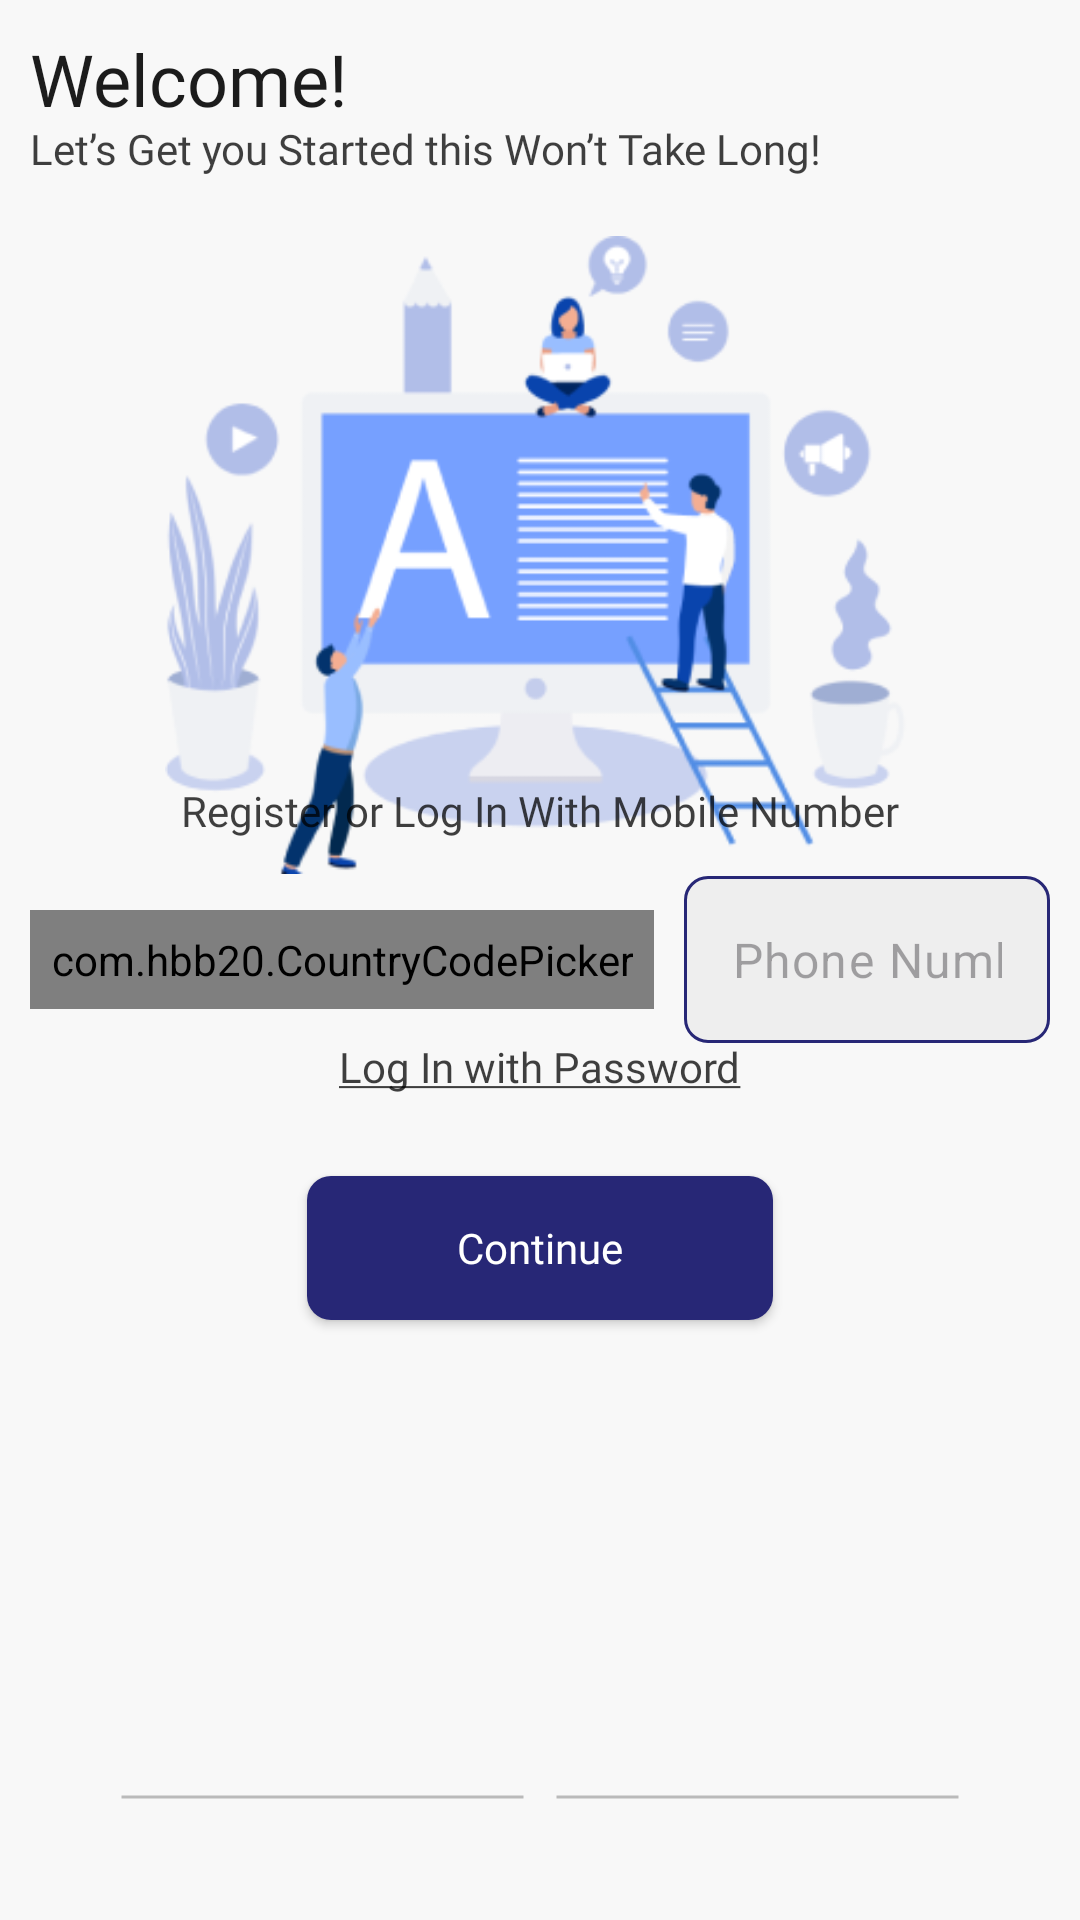

Layout XML and referenced resources for this Android screen:
<!-- AndroidManifest.xml: application theme Theme.Ecummerce -->
<!-- res/layout/activity_layout.xml -->
<?xml version="1.0" encoding="utf-8"?>
<layout xmlns:android="http://schemas.android.com/apk/res/android"
    xmlns:app="http://schemas.android.com/apk/res-auto"
    xmlns:tools="http://schemas.android.com/tools">
    <androidx.constraintlayout.widget.ConstraintLayout
        android:id="@+id/main"
        android:layout_width="match_parent"
        android:layout_height="match_parent"
        tools:context=".LogIn">

        <FrameLayout
            android:background="@color/bg_color"
            android:layout_width="match_parent"
            android:layout_height="match_parent"
            app:layout_constraintBottom_toBottomOf="parent"
            app:layout_constraintEnd_toEndOf="parent"
            app:layout_constraintHorizontal_bias="0.5"
            app:layout_constraintStart_toStartOf="parent"
            app:layout_constraintTop_toTopOf="parent"
            app:layout_constraintVertical_bias="0.5">


            <LinearLayout
                android:layout_gravity="center"
                android:padding="10dp"
                android:layout_width="match_parent"
                android:layout_height="wrap_content"
                android:orientation="horizontal">

                <com.hbb20.CountryCodePicker
                    android:id="@+id/picker"
                    app:ccp_arrowSize="16sp"
                    app:ccp_showNameCode="false"
                    app:ccpDialog_cornerRadius="10dp"
                    app:ccp_autoFormatNumber="true"
                    app:ccpDialog_showNameCode="true"
                    app:ccpDialog_allowSearch="false"
                    android:layout_gravity="center"
                    android:layout_width="wrap_content"
                    android:padding="7dp"
                    android:layout_marginRight="10dp"
                    android:background="@drawable/txt_bg"
                    android:layout_height="wrap_content" />

                <com.google.android.material.textfield.TextInputLayout
                    android:layout_weight="1"
                    style="@style/no_hint_txt_input"
                    android:layout_width="0dp"

                    app:boxBackgroundColor="#EEEEEE"
                    android:layout_height="wrap_content">

                    <com.google.android.material.textfield.TextInputEditText
                        android:layout_width="match_parent"
                        android:layout_height="wrap_content"
                        android:id="@+id/number"
                        android:hint="Phone Number"
                        android:inputType="phone"
                        android:maxLength="13" />
                </com.google.android.material.textfield.TextInputLayout>


            </LinearLayout>

            <ImageView
                android:layout_gravity="center|top"
                android:layout_marginTop="60dp"
                android:id="@+id/imageView"
                android:layout_width="250dp"
                android:layout_height="250dp"
                android:src="@drawable/login" />

            <TextView
                android:layout_marginTop="10dp"
                android:layout_marginLeft="10dp"
                style="@style/bold_txt_style"
                android:layout_width="wrap_content"
                android:layout_height="wrap_content"
                android:text="Welcome!" />

            <TextView
                android:layout_marginTop="40dp"
                android:layout_marginLeft="10dp"
                style="@style/regular_txt_style"
                android:layout_width="wrap_content"
                android:layout_height="wrap_content"
                android:text="Let’s Get you Started this Won’t Take Long!" />

            <TextView
                android:layout_gravity="center"
                android:layout_marginTop="-50dp"
                style="@style/regular_txt_style"
                android:layout_width="wrap_content"
                android:layout_height="wrap_content"
                android:text="Register or Log In With Mobile Number" />

            <TextView
                android:id="@+id/toPassword"
                android:layout_gravity="center|bottom"
                android:layout_marginBottom="275dp"
                android:layout_marginTop="-50dp"
                style="@style/regular_txt_style"
                android:layout_width="wrap_content"
                android:layout_height="wrap_content"
                android:text="@string/logInWithPassword" />

            <androidx.appcompat.widget.AppCompatButton
                android:fontFamily="@font/montserrat_semibold"
                android:id="@+id/button"
                android:textColor="@color/white"
                android:background="@drawable/btn_style"
                android:textAllCaps="false"
                android:layout_gravity="bottom|center"
                android:layout_width="wrap_content"
                android:paddingRight="50dp"
                android:paddingLeft="50dp"
                android:layout_height="wrap_content"
                android:layout_marginBottom="200dp"
                android:text="Continue" />

            <FrameLayout
                android:layout_gravity="bottom"
                android:padding="40dp"
                android:layout_width="match_parent"
                android:layout_height="wrap_content">

                <View
                    android:layout_gravity="center|end"
                    android:layout_width="135dp"
                    android:layout_height="2dp"
                    android:background="@drawable/line" />

                <ImageView
                    android:layout_gravity="center|bottom"

                    android:id="@+id/imageView2"
                    android:layout_width="wrap_content"
                    android:layout_height="wrap_content"
                    android:src="@drawable/google_color_svgrepo_com" />


                <View

                    android:layout_width="135dp"
                    android:layout_height="2dp"
                    android:layout_gravity="center|start"
                    android:background="@drawable/line" />

            </FrameLayout>
        </FrameLayout>
    </androidx.constraintlayout.widget.ConstraintLayout>
</layout>
<!-- resources referenced by this layout -->
<resources>
  <color name="bg_color">#F8F8F8</color>
  <color name="white">#FFFFFFFF</color>
  <!-- drawable btn_style (drawable) -->
  <?xml version="1.0" encoding="utf-8"?>
  <shape android:shape="rectangle" xmlns:android="http://schemas.android.com/apk/res/android">
      <solid android:color="@color/strokeColor"/>
      <corners android:radius="8dp"/>
  </shape>
  <!-- drawable line (drawable) -->
  <?xml version="1.0" encoding="utf-8"?>
  <shape android:shape="line" xmlns:android="http://schemas.android.com/apk/res/android">
      <stroke
          android:width="1dp"
          android:color="#40000000" />
  
  </shape>
  <!-- drawable login: png bitmap (drawable, 33429 bytes) -->
  <!-- drawable txt_bg (drawable) -->
  <?xml version="1.0" encoding="utf-8"?>
  <shape android:shape="rectangle" xmlns:android="http://schemas.android.com/apk/res/android">
      <stroke android:color="@color/strokeColor" android:width="1dp"/>
      <corners android:radius="8dp"/>
      <solid android:color="#EEEEEE"/>
  </shape>
  <string name="logInWithPassword"><u>Log In with Password</u></string>
  <style name="bold_txt_style">
          <item name="fontFamily">@font/montserrat_semibold</item>
          <item name="android:textSize">24sp</item>
          <item name="android:textColor">@color/black</item>
      </style>
  <style name="no_hint_txt_input">
          <item name="boxStrokeColor">@color/txt_input</item>
          <item name="cursorColor">@color/black</item>
          <item name="hintEnabled">false</item>
         <item name="boxCornerRadiusBottomEnd">8dp</item>
          <item name="boxCornerRadiusBottomStart">8dp</item>
          <item name="boxCornerRadiusTopEnd">8dp</item>
          <item name="boxCornerRadiusTopStart">8dp</item>
          <item name="android:fontFamily">@font/montserrat</item>
  
      </style>
  <style name="regular_txt_style">
          <item name="fontFamily">@font/montserrat</item>
          <item name="android:textSize">14sp</item>
          <item name="android:textColor">@color/transparent_black</item>
      </style>
  <style name="Theme.Ecummerce" parent="Base.Theme.Ecummerce" />
  <color name="strokeColor">#272776</color>
  <color name="black">#1C1C1C</color>
  <color name="transparent_black">#BF000000</color>
  <style name="Base.Theme.Ecummerce" parent="Theme.Material3.DayNight.NoActionBar">
          
          <item name="android:windowTranslucentStatus">true</item>
          
      </style>
</resources>
